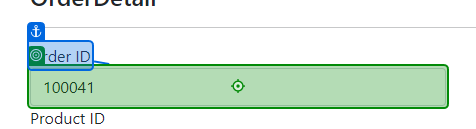
Task: User Acceptance Test for EcoPowerLogistics Web App
Workflow: OrderDetails Test

Step 1: type [CurrentRow.Item(1).ToString] into the drop-down in window 'Create - EcoPower_Logistics' (chrome.exe)

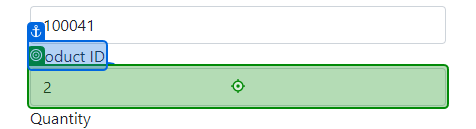
Step 2: type [CurrentRow.Item(2).ToString] into the drop-down in window 'Create - EcoPower_Logistics' (chrome.exe)

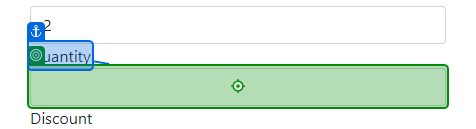
Step 3: type [CurrentRow.Item(3).ToString] into the text box in window 'Create - EcoPower_Logistics' (chrome.exe)

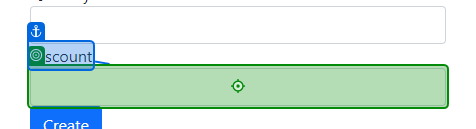
Step 4: type [CurrentRow.Item(4).ToString] into the text box in window 'Create - EcoPower_Logistics' (chrome.exe)

Step 5: click on the text box in window 'Create - EcoPower_Logistics' (chrome.exe) (no picture)

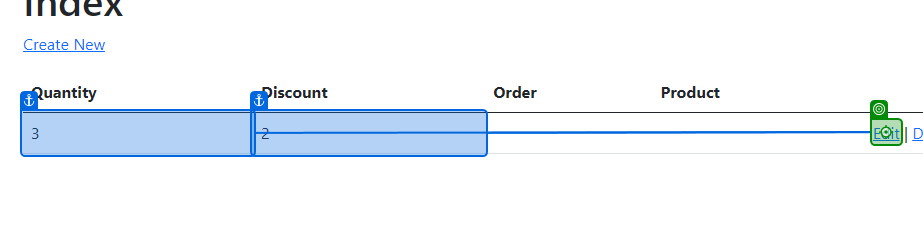
Step 6 [then]: click on the link in window 'Index - EcoPower_Logistics' (chrome.exe)

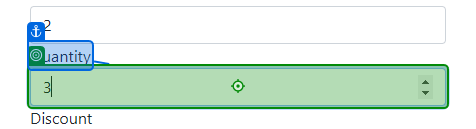
Step 7: type "2" into the text box in window 'Edit - EcoPower_Logistics' (chrome.exe)

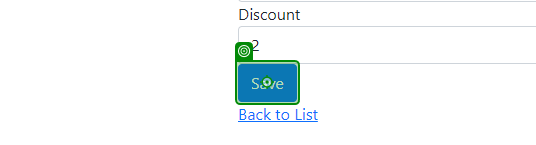
Step 8: click on the text box in window 'Edit - EcoPower_Logistics' (chrome.exe)

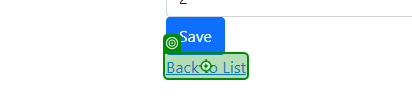
Step 9: click on the link 'Back to List' in window 'Edit - EcoPower_Logistics' (chrome.exe)

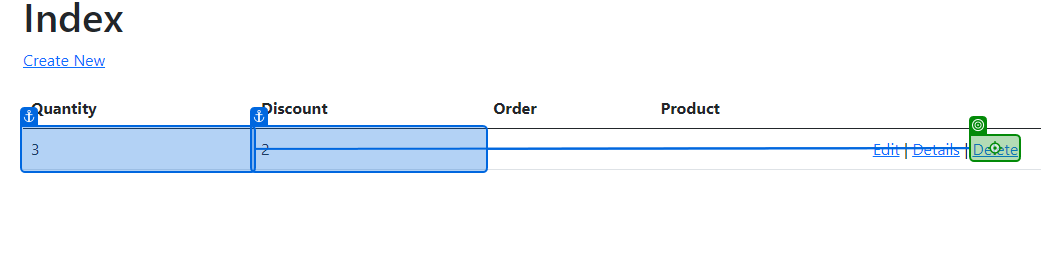
Step 10: click on the link 'Delete' in window 'Index - EcoPower_Logistics' (chrome.exe)

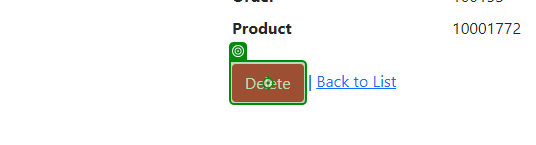
Step 11: click on the text box in window 'Delete - EcoPower_Logistics' (chrome.exe)
